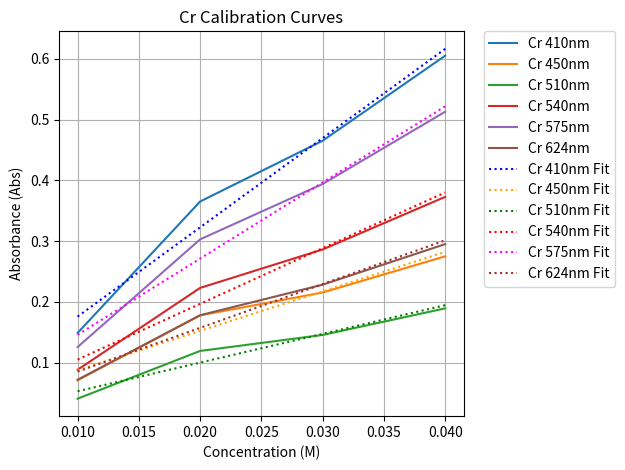

This figure's Python source:
import pandas as pd
import matplotlib.pyplot as plt
import numpy as np
from scipy.optimize import curve_fit


#Create a "Dictionary" of data
Crdata = {
    'Concentration': [0.01, 0.02, 0.03, 0.04],
    'Cr_410': [0.14911, 0.36527, 0.46527, 0.6051],
    'Cr_450': [0.07125, 0.17801, 0.21561, 0.27514],
    'Cr_510': [0.04101, 0.11951, 0.14582, 0.18954],
    'Cr_540': [0.08861, 0.22317, 0.28638, 0.3729],
    'Cr_575': [0.1259,0.30304, 0.39408, 0.51295],
    'Cr_624': [0.07208, 0.17820, 0.22847, 0.29523],
}

#Convert to DataFrame
df_manual = pd.DataFrame(Crdata)

#The y data is separated by wavelength, the values are in Abs
x_data = df_manual['Concentration'].values
y_data_410 = df_manual['Cr_410'].values
y_data_450 = df_manual['Cr_450'].values
y_data_510 = df_manual['Cr_510'].values
y_data_540 = df_manual['Cr_540'].values
y_data_575 = df_manual['Cr_575'].values
y_data_624 = df_manual['Cr_624'].values

#Define the Exponential Function
def exponential_model(x, a, b, c):
    return a * np.exp(b * x) + c

# Fit the curve, need to define popt for each y data set
# p0 is the "initial guess" for a, b, c (helps the math solver)
initial_guess = [1, 1, 1]
popt, pcov = curve_fit(exponential_model, x_data, y_data_410, p0=initial_guess, maxfev=5000)
popt0, pcov = curve_fit(exponential_model, x_data, y_data_450, p0=initial_guess, maxfev=5000)
popt1, pcov = curve_fit(exponential_model, x_data, y_data_510, p0=initial_guess, maxfev=5000)
popt2, pcov = curve_fit(exponential_model, x_data, y_data_540, p0=initial_guess, maxfev=5000)
popt3, pcov = curve_fit(exponential_model, x_data, y_data_575, p0=initial_guess, maxfev=5000)
popt4, pcov = curve_fit(exponential_model, x_data, y_data_624, p0=initial_guess, maxfev=5000)

# popt contains your optimized [a, b, c] values
a_opt, b_opt, c_opt = popt
print(f"Equation: y = {a_opt:.3f} * e^({b_opt:.3f}x) + {c_opt:.3f}")
a_opt, b_opt, c_opt = popt0
print(f"Equation: y = {a_opt:.3f} * e^({b_opt:.3f}x) + {c_opt:.3f}")
a_opt, b_opt, c_opt = popt1
print(f"Equation: y = {a_opt:.3f} * e^({b_opt:.3f}x) + {c_opt:.3f}")
a_opt, b_opt, c_opt = popt2
print(f"Equation: y = {a_opt:.3f} * e^({b_opt:.3f}x) + {c_opt:.3f}")
a_opt, b_opt, c_opt = popt3
print(f"Equation: y = {a_opt:.3f} * e^({b_opt:.3f}x) + {c_opt:.3f}")
a_opt, b_opt, c_opt = popt4
print(f"Equation: y = {a_opt:.3f} * e^({b_opt:.3f}x) + {c_opt:.3f}")

# Generate the Smooth Trendline
# Create a smooth range of X values from min to max
x_trend = np.linspace(min(x_data), max(x_data), 100)
y_trend_410 = exponential_model(x_trend, *popt)
y_trend_450 = exponential_model(x_trend, *popt0)
y_trend_510 = exponential_model(x_trend, *popt1)
y_trend_540 = exponential_model(x_trend, *popt2)
y_trend_575 = exponential_model(x_trend, *popt3)
y_trend_624 = exponential_model(x_trend, *popt4)

# Plot
plt.plot(df_manual['Concentration'], df_manual['Cr_410'], label='Cr 410nm')
plt.plot(df_manual['Concentration'], df_manual['Cr_450'], label='Cr 450nm')
plt.plot(df_manual['Concentration'], df_manual['Cr_510'], label='Cr 510nm')
plt.plot(df_manual['Concentration'], df_manual['Cr_540'], label='Cr 540nm')
plt.plot(df_manual['Concentration'], df_manual['Cr_575'], label='Cr 575nm')
plt.plot(df_manual['Concentration'], df_manual['Cr_624'], label='Cr 624nm')
plt.plot(x_trend, y_trend_410, color='blue', linestyle=':', label='Cr 410nm Fit') # Line for fit
plt.plot(x_trend, y_trend_450, color='orange', linestyle=':', label='Cr 450nm Fit')
plt.plot(x_trend, y_trend_510, color='green', linestyle=':', label='Cr 510nm Fit')
plt.plot(x_trend, y_trend_540, color='red', linestyle=':', label='Cr 540nm Fit')
plt.plot(x_trend, y_trend_575, color='magenta', linestyle=':', label='Cr 575nm Fit')
plt.plot(x_trend, y_trend_624, color='brown', linestyle=':', label='Cr 624nm Fit')
plt.legend(bbox_to_anchor=(1.05, 1), loc='upper left', borderaxespad=0.)
plt.grid(True)
plt.title('Cr Calibration Curves')
plt.xlabel('Concentration (M)')
plt.ylabel('Absorbance (Abs)')
plt.tight_layout()

# --- PLOT SAVE COMMAND ---
# dpi=300 makes it high resolution (good for papers/slides)
# bbox_inches='tight' prevents axis labels from getting cut off
plt.savefig('CrCalibrationCurves.png', dpi=300, bbox_inches='tight')


plt.show()
